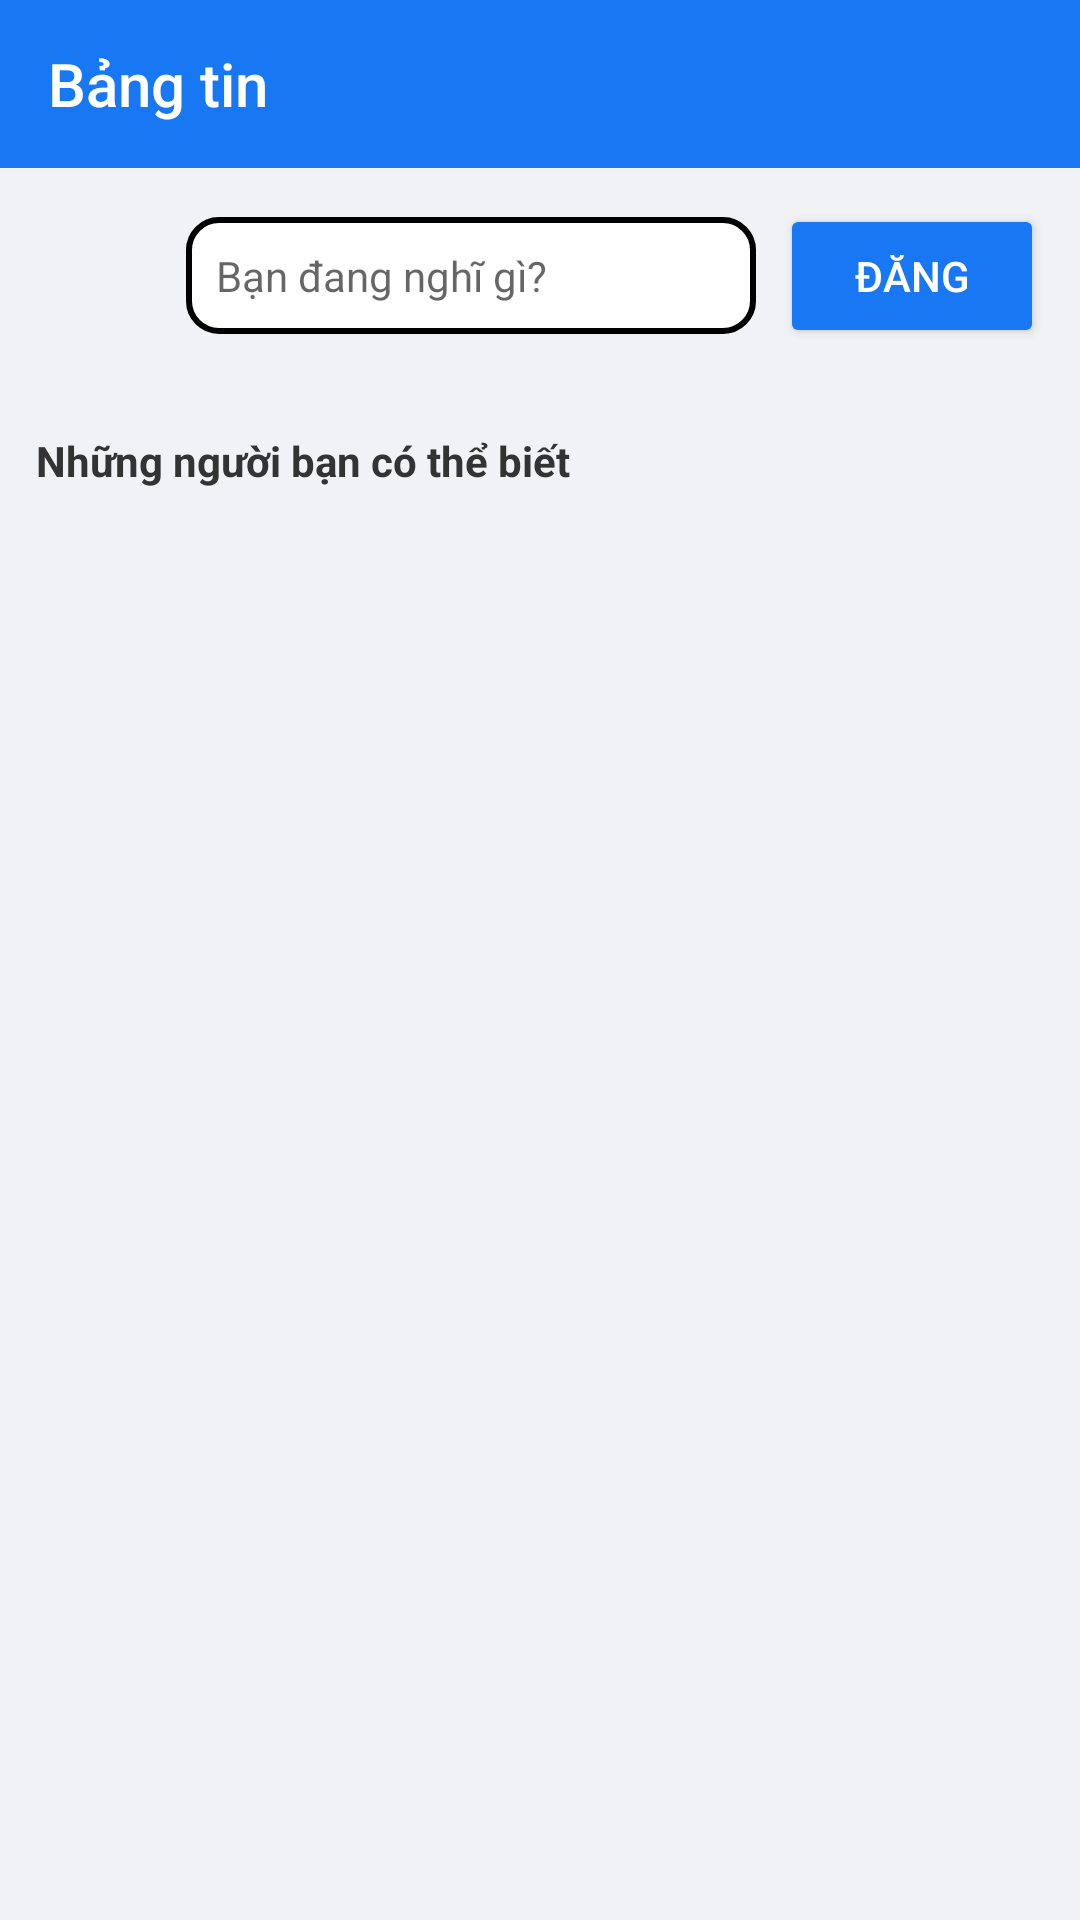

Produce the Android XML layout that renders to this screen, including the resource entries it uses.
<!-- AndroidManifest.xml: activity theme Theme.AppCompat.Light.NoActionBar -->
<!-- res/layout/activity_main.xml -->
<?xml version="1.0" encoding="utf-8"?>
<LinearLayout xmlns:android="http://schemas.android.com/apk/res/android"
    xmlns:app="http://schemas.android.com/apk/res-auto"
    android:layout_width="match_parent"
    android:layout_height="match_parent"
    android:orientation="vertical"
    android:background="#F0F2F5">

    <androidx.appcompat.widget.Toolbar
        android:id="@+id/toolbar"
        android:layout_width="match_parent"
        android:layout_height="?attr/actionBarSize"
        android:background="#1877F2"
        app:title="Bảng tin"
        app:titleTextColor="@android:color/white"/>

    <LinearLayout
        android:layout_width="match_parent"
        android:layout_height="wrap_content"
        android:orientation="horizontal"
        android:padding="12dp"
        android:layout_marginBottom="8dp"
        android:gravity="center_vertical">

        <ImageView
            android:layout_width="40dp"
            android:layout_height="40dp"
            android:src="@drawable/baseline_image_24"
            android:layout_marginEnd="10dp"/>

        <EditText
            android:id="@+id/edt_post_content"
            android:layout_width="0dp"
            android:layout_height="wrap_content"
            android:layout_weight="1"
            android:hint="Bạn đang nghĩ gì?"
            android:background="@drawable/custom_edittext_border"
            android:padding="10dp"
            android:textSize="14sp"/>

        <Button
            android:id="@+id/btn_post"
            android:layout_width="wrap_content"
            android:layout_height="wrap_content"
            android:text="Đăng"
            android:layout_marginStart="8dp"
            android:backgroundTint="#1877F2"
            android:textColor="@android:color/white"/>
    </LinearLayout>

    <TextView
        android:layout_width="match_parent"
        android:layout_height="wrap_content"
        android:text="Những người bạn có thể biết"
        android:textStyle="bold"
        android:paddingHorizontal="12dp"
        android:paddingTop="8dp"
        android:paddingBottom="4dp"
        android:textColor="#333333"/>

    <androidx.recyclerview.widget.RecyclerView
        android:id="@+id/rcvFriendSuggestions"
        android:layout_width="match_parent"
        android:layout_height="wrap_content"
        android:paddingHorizontal="8dp"
        android:layout_marginBottom="8dp"
        android:clipToPadding="false"/>

    <ListView
        android:id="@+id/lv_myposts"
        android:layout_width="match_parent"
        android:layout_height="match_parent"
        android:divider="@android:color/transparent"
        android:dividerHeight="8dp"/>

</LinearLayout>
<!-- resources referenced by this layout -->
<resources>
  <!-- drawable custom_edittext_border (drawable) -->
  <?xml version="1.0" encoding="utf-8"?>
  <shape xmlns:android="http://schemas.android.com/apk/res/android">
      <solid android:color="#FFFFFF"/>
      <stroke
          android:width="2dp"
          android:color="@color/black"/>
      <corners android:radius="10dp"/>
  
      <padding
          android:left="10dp"
          android:right="10dp"
          android:top="10dp"
          android:bottom="10dp"/>
  </shape>
  <!-- not gathered from this repository: default colours our renderer supplied (Android Studio template values) -->
  <color name="black">#FF000000</color>
</resources>
